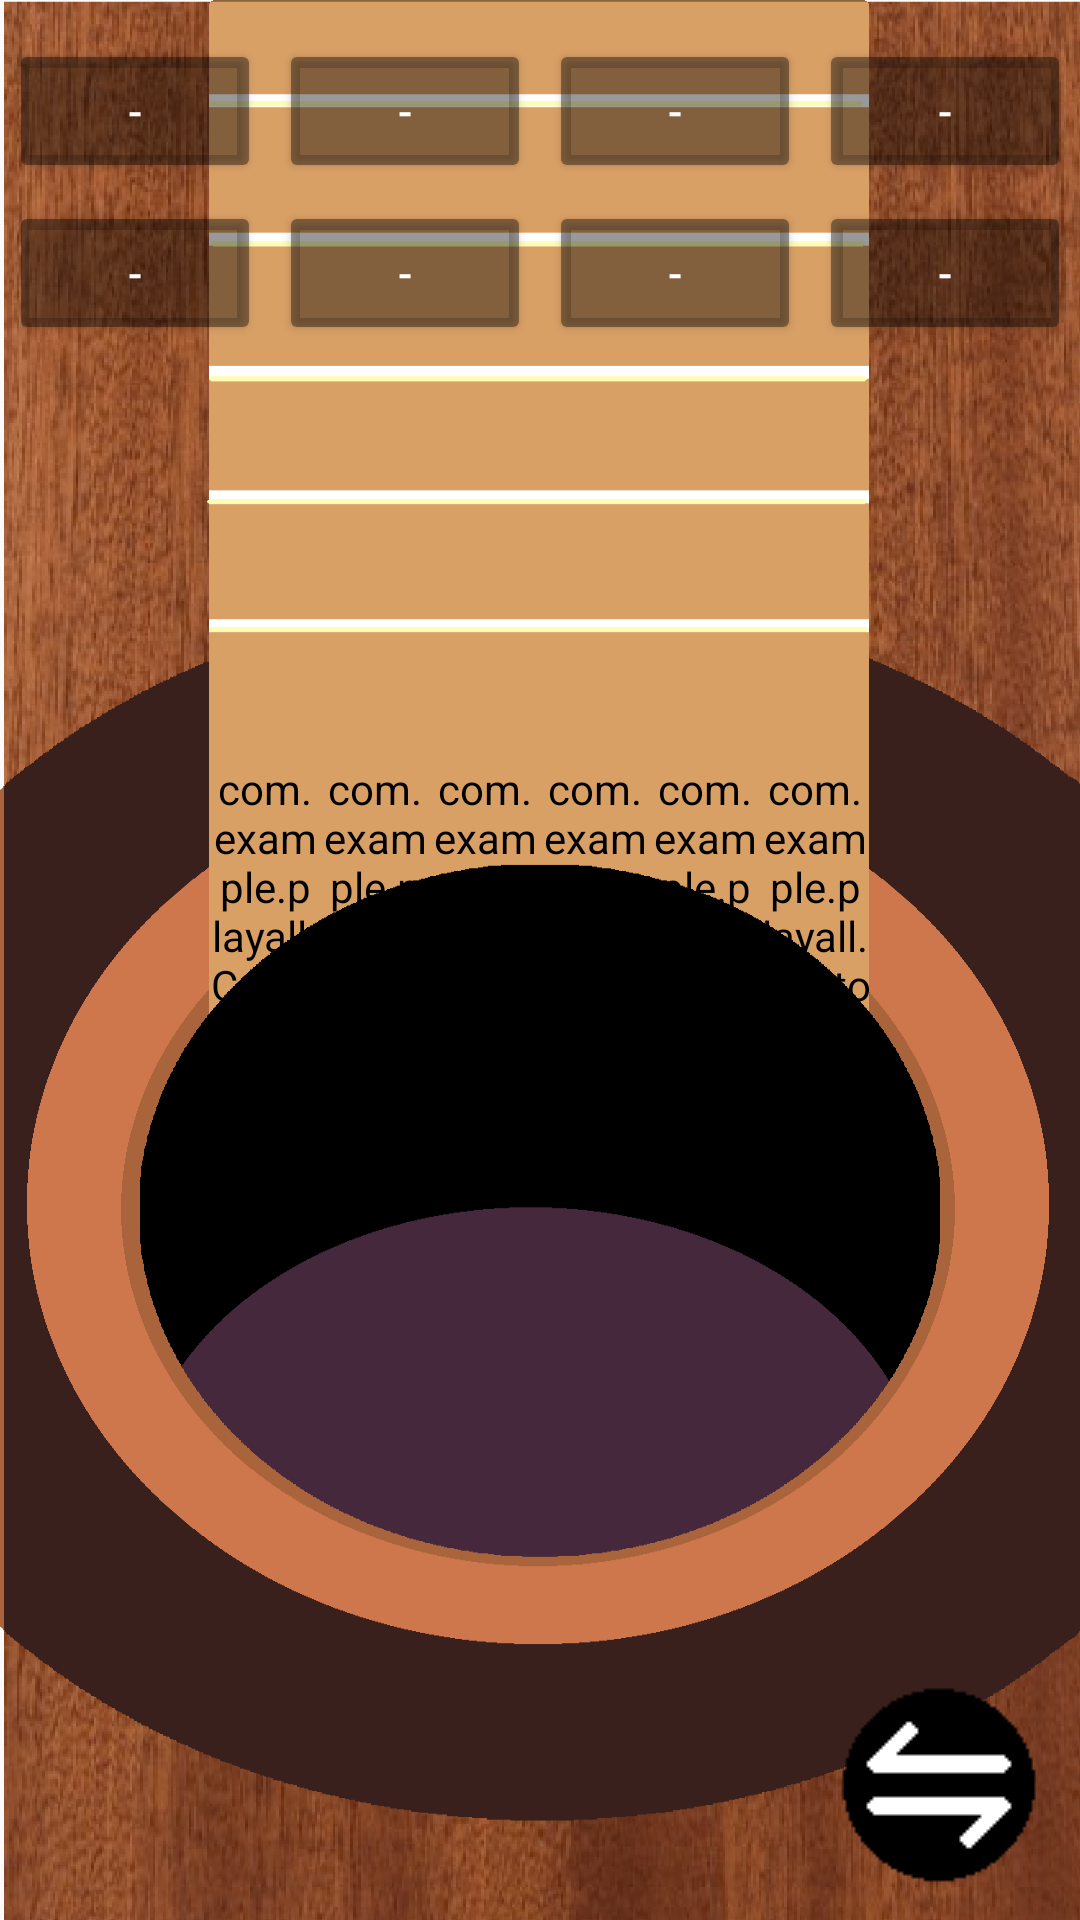

Layout XML and referenced resources for this Android screen:
<!-- AndroidManifest.xml: activity theme CustomActivityTheme -->
<!-- res/layout/activity_guitar.xml -->
<FrameLayout xmlns:android="http://schemas.android.com/apk/res/android"
    xmlns:tools="http://schemas.android.com/tools"
    android:id="@+id/main"
    android:layout_width="match_parent"
    android:layout_height="match_parent"
    android:background="@drawable/guitar_image"
    tools:context=".GuitarActivity">

    <LinearLayout
        android:id="@+id/strings"
        android:layout_width="match_parent"
        android:layout_height="match_parent"
        android:layout_marginLeft="70dp"
        android:layout_marginRight="70dp"
        android:orientation="horizontal"
        android:layout_gravity="center">

        <com.example.playall.CustomImageButton
            android:id="@+id/stringE"
            android:layout_width="match_parent"
            android:layout_height="match_parent"
            android:src="@drawable/guitar_string"
            android:layout_weight="1"
            android:backgroundTint="#00000000"/>
        <com.example.playall.CustomImageButton
            android:id="@+id/stringA"
            android:layout_width="match_parent"
            android:layout_height="match_parent"
            android:src="@drawable/guitar_string"
            android:layout_weight="1"
            android:backgroundTint="#00000000"/>
        <com.example.playall.CustomImageButton
            android:id="@+id/stringD"
            android:layout_width="match_parent"
            android:layout_height="match_parent"
            android:src="@drawable/guitar_string"
            android:layout_weight="1"
            android:backgroundTint="#00000000"/>
        <com.example.playall.CustomImageButton
            android:id="@+id/stringG"
            android:layout_width="match_parent"
            android:layout_height="match_parent"
            android:src="@drawable/guitar_string"
            android:layout_weight="1"
            android:backgroundTint="#00000000"/>
        <com.example.playall.CustomImageButton
            android:id="@+id/stringB"
            android:layout_width="match_parent"
            android:layout_height="match_parent"
            android:src="@drawable/guitar_string"
            android:layout_weight="1"
            android:backgroundTint="#00000000"/>
        <com.example.playall.CustomImageButton
            android:id="@+id/stringHighE"
            android:layout_width="match_parent"
            android:layout_height="match_parent"
            android:src="@drawable/guitar_string"
            android:layout_weight="1"
            android:backgroundTint="#00000000"/>
    </LinearLayout>

    <GridLayout
        android:layout_width="match_parent"
        android:layout_height="wrap_content"
        android:columnCount="4"
        android:padding="0dp"
        android:layout_marginTop="10dp">

        <Button
            android:id="@+id/button1"
            android:text="-"
            android:textColor="@color/white"
            android:backgroundTint="@color/code_button_color"
            android:layout_width="0dp"
            android:layout_height="wrap_content"
            android:layout_margin="3dp"
            android:layout_columnWeight="1"
            android:visibility="visible"
            android:singleLine="true"
            android:padding="0dp"/>
        <Button
            android:id="@+id/button2"
            android:text="-"
            android:textColor="@color/white"
            android:backgroundTint="@color/code_button_color"
            android:layout_width="0dp"
            android:layout_height="wrap_content"
            android:layout_margin="3dp"
            android:layout_columnWeight="1"
            android:visibility="visible"
            android:singleLine="true"
            android:padding="0dp"/>
        <Button
            android:id="@+id/button3"
            android:text="-"
            android:textColor="@color/white"
            android:backgroundTint="@color/code_button_color"
            android:layout_width="0dp"
            android:layout_height="wrap_content"
            android:layout_margin="3dp"
            android:layout_columnWeight="1"
            android:visibility="visible"
            android:singleLine="true"
            android:padding="0dp"/>
        <Button
            android:id="@+id/button4"
            android:text="-"
            android:textColor="@color/white"
            android:backgroundTint="@color/code_button_color"
            android:layout_width="0dp"
            android:layout_height="wrap_content"
            android:layout_margin="3dp"
            android:layout_columnWeight="1"
            android:visibility="visible"
            android:singleLine="true"
            android:padding="0dp"/>
        <Button
            android:id="@+id/button5"
            android:text="-"
            android:textColor="@color/white"
            android:backgroundTint="@color/code_button_color"
            android:layout_width="0dp"
            android:layout_height="wrap_content"
            android:layout_margin="3dp"
            android:layout_columnWeight="1"
            android:visibility="visible"
            android:singleLine="true"
            android:padding="0dp"/>
        <Button
            android:id="@+id/button6"
            android:text="-"
            android:textColor="@color/white"
            android:backgroundTint="@color/code_button_color"
            android:layout_width="0dp"
            android:layout_height="wrap_content"
            android:layout_margin="3dp"
            android:layout_columnWeight="1"
            android:visibility="visible"
            android:singleLine="true"
            android:padding="0dp"/>
        <Button
            android:id="@+id/button7"
            android:text="-"
            android:textColor="@color/white"
            android:backgroundTint="@color/code_button_color"
            android:layout_width="0dp"
            android:layout_height="wrap_content"
            android:layout_margin="3dp"
            android:layout_columnWeight="1"
            android:visibility="visible"
            android:singleLine="true"
            android:padding="0dp"/>
        <Button
            android:id="@+id/button8"
            android:text="-"
            android:textColor="@color/white"
            android:backgroundTint="@color/code_button_color"
            android:layout_width="0dp"
            android:layout_height="wrap_content"
            android:layout_margin="3dp"
            android:layout_columnWeight="1"
            android:visibility="visible"
            android:singleLine="true"
            android:padding="0dp"/>
    </GridLayout>

    <ImageButton
        android:id="@+id/edit_button"
        android:layout_width="wrap_content"
        android:layout_height="wrap_content"
        android:layout_gravity="bottom|right"
        android:src="@drawable/edit_button"
        android:backgroundTint="#00000000"/>
</FrameLayout>
<!-- resources referenced by this layout -->
<resources>
  <color name="white">#FFFFFFFF</color>
  <!-- drawable edit_button: png bitmap (drawable, 548 bytes) -->
  <!-- drawable guitar_image: png bitmap (drawable, 207447 bytes) -->
  <!-- drawable guitar_string: png bitmap (drawable, 705 bytes) -->
  <style name="CustomActivityTheme" parent="Theme.AppCompat.Light.DarkActionBar">
      </style>
</resources>
